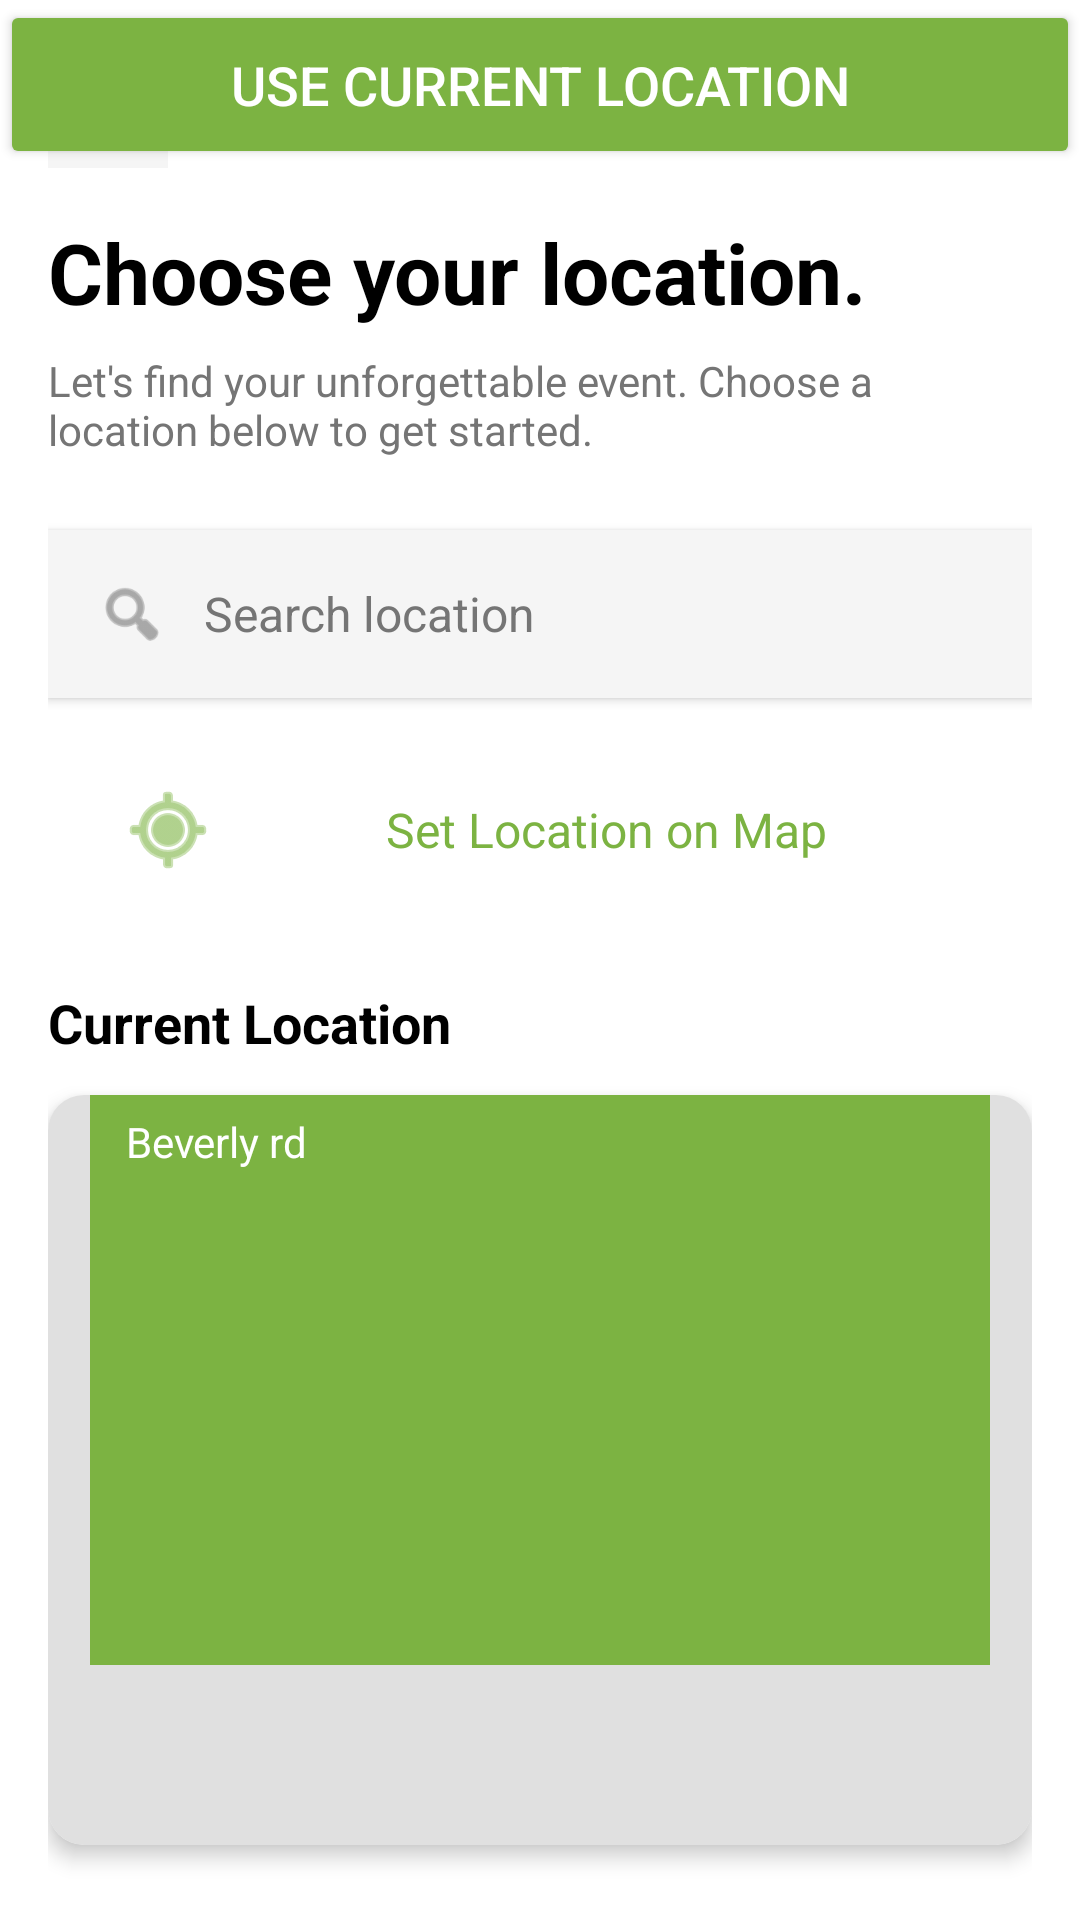

Layout XML and referenced resources for this Android screen:
<!-- AndroidManifest.xml: application theme Theme.Assigment_TravelApp -->
<!-- res/layout/fragment_choose_location.xml -->
<?xml version="1.0" encoding="utf-8"?>
<androidx.coordinatorlayout.widget.CoordinatorLayout xmlns:android="http://schemas.android.com/apk/res/android"
    xmlns:app="http://schemas.android.com/apk/res-auto"
    xmlns:tools="http://schemas.android.com/tools"
    android:layout_width="match_parent"
    android:layout_height="match_parent"
    android:background="@color/white">

    <androidx.core.widget.NestedScrollView
        android:layout_width="match_parent"
        android:layout_height="match_parent"
        android:fillViewport="true">

        <LinearLayout
            android:layout_width="match_parent"
            android:layout_height="wrap_content"
            android:orientation="vertical"
            android:padding="16dp">

            
            <ImageButton
                android:id="@+id/btn_back"
                android:layout_width="40dp"
                android:layout_height="40dp"
                android:src="@android:drawable/ic_menu_revert"
                android:background="@drawable/image_placeholder"
                android:backgroundTint="#F5F5F5"
                android:layout_marginBottom="16dp" />

            
            <TextView
                android:layout_width="wrap_content"
                android:layout_height="wrap_content"
                android:text="Choose your location."
                android:textSize="28sp"
                android:textStyle="bold"
                android:textColor="@color/black"
                android:layout_marginBottom="8dp" />

            
            <TextView
                android:layout_width="wrap_content"
                android:layout_height="wrap_content"
                android:text="Let's find your unforgettable event. Choose a location below to get started."
                android:textSize="14sp"
                android:textColor="#757575"
                android:layout_marginBottom="24dp" />

            
            <LinearLayout
                android:id="@+id/search_bar"
                android:layout_width="match_parent"
                android:layout_height="56dp"
                android:orientation="horizontal"
                android:background="@drawable/image_placeholder"
                android:backgroundTint="#F5F5F5"
                android:gravity="center_vertical"
                android:paddingStart="16dp"
                android:paddingEnd="16dp"
                android:layout_marginBottom="16dp"
                android:clickable="true"
                android:focusable="true"
                android:elevation="2dp">

                <ImageView
                    android:layout_width="24dp"
                    android:layout_height="24dp"
                    android:src="@android:drawable/ic_menu_search"
                    android:tint="#757575" />

                <TextView
                    android:layout_width="0dp"
                    android:layout_height="wrap_content"
                    android:layout_weight="1"
                    android:text="Search location"
                    android:textSize="16sp"
                    android:textColor="#757575"
                    android:layout_marginStart="12dp" />
            </LinearLayout>

            
            <Button
                android:id="@+id/btn_set_location_map"
                android:layout_width="match_parent"
                android:layout_height="56dp"
                android:text="Set Location on Map"
                android:textSize="16sp"
                android:textColor="@color/green_brand"
                android:backgroundTint="@color/white"
                android:drawableStart="@android:drawable/ic_menu_mylocation"
                android:drawableTint="@color/green_brand"
                android:drawablePadding="12dp"
                android:layout_marginBottom="24dp"
                style="@style/Widget.Material3.Button.OutlinedButton" />

            
            <TextView
                android:layout_width="wrap_content"
                android:layout_height="wrap_content"
                android:text="Current Location"
                android:textSize="18sp"
                android:textStyle="bold"
                android:textColor="@color/black"
                android:layout_marginBottom="12dp" />

            
            <androidx.cardview.widget.CardView
                android:layout_width="match_parent"
                android:layout_height="250dp"
                android:layout_marginBottom="24dp"
                app:cardCornerRadius="12dp"
                app:cardElevation="4dp">

                <FrameLayout
                    android:id="@+id/map_container"
                    android:layout_width="match_parent"
                    android:layout_height="match_parent">

                    
                    <ImageView
                        android:layout_width="match_parent"
                        android:layout_height="match_parent"
                        android:scaleType="centerCrop"
                        android:background="@drawable/image_placeholder"
                        android:contentDescription="Map view"
                        tools:ignore="ContentDescription" />

                    
                    <ImageView
                        android:id="@+id/iv_map_marker"
                        android:layout_width="40dp"
                        android:layout_height="40dp"
                        android:layout_gravity="center"
                        android:src="@android:drawable/ic_menu_mylocation"
                        android:tint="@color/green_brand"
                        android:background="@drawable/image_placeholder"
                        android:backgroundTint="@color/white" />

                    
                    <TextView
                        android:id="@+id/tv_location_label"
                        android:layout_width="wrap_content"
                        android:layout_height="wrap_content"
                        android:layout_gravity="center_horizontal|bottom"
                        android:layout_marginBottom="60dp"
                        android:text="Beverly rd"
                        android:textSize="14sp"
                        android:textColor="@color/white"
                        android:background="@drawable/image_placeholder"
                        android:backgroundTint="@color/green_brand"
                        android:paddingStart="12dp"
                        android:paddingEnd="12dp"
                        android:paddingTop="6dp"
                        android:paddingBottom="6dp" />
                </FrameLayout>
            </androidx.cardview.widget.CardView>

        </LinearLayout>
    </androidx.core.widget.NestedScrollView>

    
    <Button
        android:id="@+id/btn_use_current_location"
        android:layout_width="match_parent"
        android:layout_height="wrap_content"
        android:text="Use Current Location"
        android:textSize="18sp"
        android:textColor="@color/white"
        android:backgroundTint="@color/green_brand"
        android:padding="16dp"
        app:layout_anchor="@id/btn_use_current_location"
        app:layout_anchorGravity="bottom" />

</androidx.coordinatorlayout.widget.CoordinatorLayout>
<!-- resources referenced by this layout -->
<resources>
  <color name="black">#FF000000</color>
  <color name="green_brand">#7CB342</color>
  <color name="white">#FFFFFFFF</color>
  <!-- drawable image_placeholder (drawable) -->
  <?xml version="1.0" encoding="utf-8"?>
  <shape xmlns:android="http://schemas.android.com/apk/res/android"
      android:shape="rectangle">
      <solid android:color="#E0E0E0"/>
      <size android:width="300dp" android:height="300dp"/>
  </shape>
  <style name="Theme.Assigment_TravelApp" parent="Theme.MaterialComponents.DayNight.NoActionBar">
          
          <item name="colorPrimary">@color/green_brand</item>
          <item name="colorPrimaryVariant">@color/green</item>
          <item name="colorOnPrimary">@color/white</item>
          
          <item name="colorSecondary">@color/teal_200</item>
          <item name="colorSecondaryVariant">@color/teal_700</item>
          <item name="colorOnSecondary">@color/black</item>
          
          <item name="android:statusBarColor">?attr/colorPrimaryVariant</item>
          
      </style>
  <color name="green">#4CAF50</color>
  <color name="teal_200">#FF03DAC5</color>
  <color name="teal_700">#FF018786</color>
</resources>
